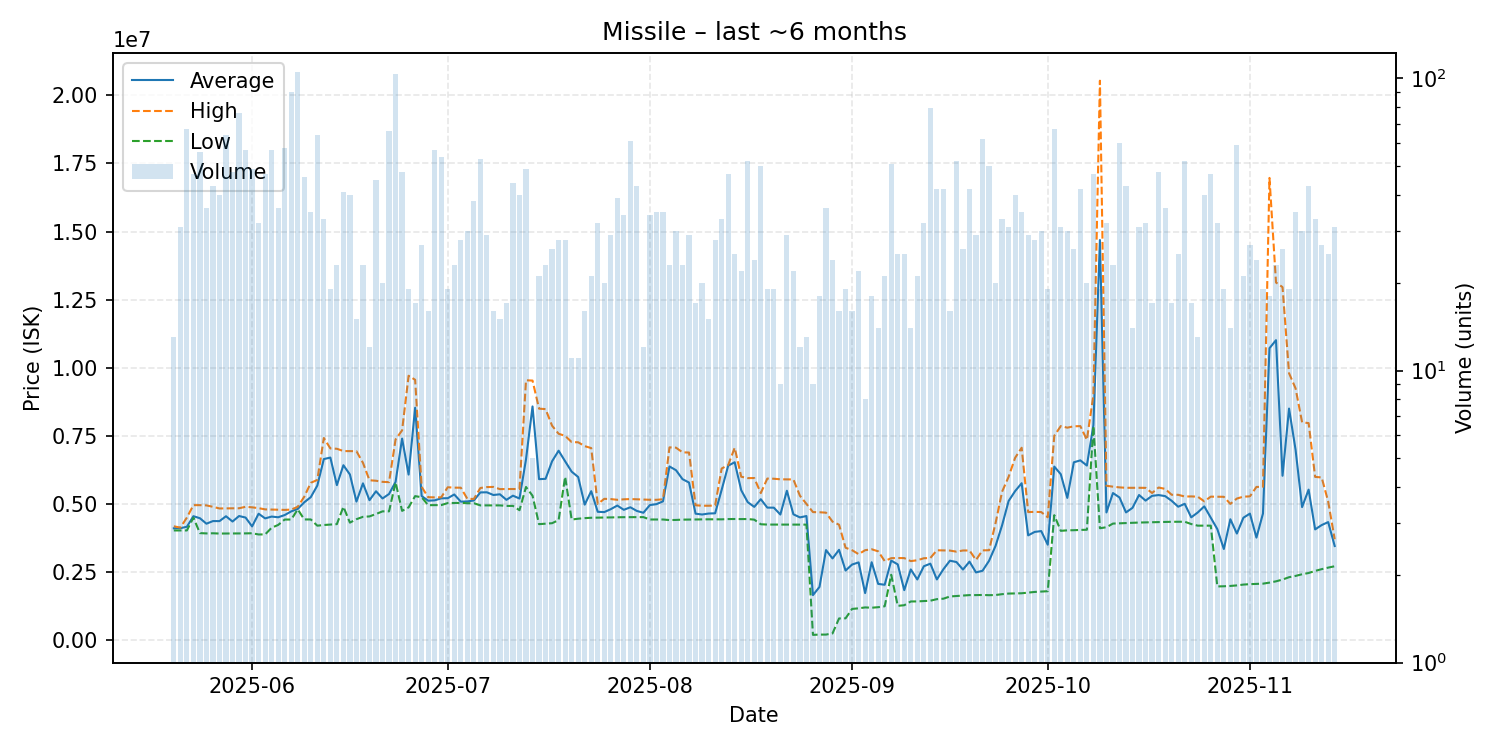

Source data for this figure (header and first rows):
date, average, highest, lowest, order_count, volume
2025-05-20, 4103846, 4177000, 4025000, 11, 13
2025-05-21, 4108742, 4129000, 4025000, 24, 31
2025-05-22, 4159388, 4497000, 4025000, 24, 67
2025-05-23, 4548298, 4954000, 4496000, 24, 47
2025-05-24, 4473375, 4954000, 3927000, 37, 56
2025-05-25, 4272667, 4945000, 3916000, 29, 36
2025-05-26, 4369326, 4893000, 3921000, 27, 43
2025-05-27, 4367650, 4832000, 3911000, 28, 40
2025-05-28, 4546578, 4836000, 3912000, 49, 64
2025-05-29, 4352396, 4838000, 3916000, 35, 48
2025-05-30, 4554816, 4839500, 3917000, 33, 76
2025-05-31, 4498439, 4893000, 3917000, 42, 57
2025-06-01, 4172878, 4874000, 3922000, 31, 49
2025-06-02, 4639625, 4844000, 3877500, 26, 32
2025-06-03, 4467915, 4798000, 3879000, 31, 47
2025-06-04, 4534175, 4793000, 4125000, 33, 57
2025-06-05, 4508972, 4784000, 4227000, 25, 36
2025-06-06, 4590466, 4780000, 4425000, 35, 58
2025-06-07, 4724389, 4790000, 4426000, 43, 90
2025-06-08, 4815000, 4895000, 4798000, 64, 105
2025-06-09, 5058478, 5264000, 4429000, 31, 46
2025-06-10, 5248057, 5773000, 4429000, 27, 35
2025-06-11, 5672453, 5881000, 4200000, 45, 64
2025-06-12, 6646030, 7420000, 4225000, 17, 33
2025-06-13, 6700842, 7037000, 4239000, 16, 19
2025-06-14, 5689261, 7024500, 4257000, 22, 23
2025-06-15, 6419976, 6940000, 4895000, 24, 41
2025-06-16, 6079775, 6938000, 4312000, 23, 40
2025-06-17, 5084667, 6935500, 4438000, 12, 15
2025-06-18, 5754174, 6507000, 4525000, 16, 23
2025-06-19, 5135250, 5868000, 4540000, 11, 12
2025-06-20, 5463978, 5850000, 4628000, 33, 45
2025-06-21, 5199200, 5810000, 4726000, 15, 20
2025-06-22, 5363939, 5799000, 4726000, 45, 66
2025-06-23, 5808000, 7366000, 5791500, 49, 104
2025-06-24, 7396979, 7700000, 4743000, 27, 48
2025-06-25, 6076316, 9706000, 4872500, 18, 19
2025-06-26, 8531471, 9557000, 5285500, 14, 17
2025-06-27, 5288407, 5625000, 5244500, 23, 27
2025-06-28, 5117188, 5245000, 4953000, 13, 16
2025-06-29, 5130509, 5240000, 4956000, 37, 57
2025-06-30, 5203870, 5242000, 4956000, 26, 54
2025-07-01, 5209421, 5611000, 5030000, 15, 19
2025-07-02, 5346087, 5596000, 5035000, 18, 23
2025-07-03, 5082107, 5595000, 5037000, 20, 28
2025-07-04, 5090267, 5189000, 5025000, 15, 30
2025-07-05, 5125105, 5180000, 5025000, 30, 38
2025-07-06, 5421623, 5584000, 4945000, 33, 53
2025-07-07, 5425793, 5617000, 4945000, 21, 29
2025-07-08, 5326375, 5623000, 4946000, 14, 16
2025-07-09, 5352867, 5542000, 4945000, 15, 15
2025-07-10, 5149176, 5546000, 4926000, 14, 17
2025-07-11, 5301864, 5545000, 4926000, 25, 44
2025-07-12, 5196650, 5546000, 4768000, 23, 40
2025-07-13, 6636408, 9539500, 5621000, 29, 49
2025-07-14, 8578800, 9528500, 5300000, 5, 5
2025-07-15, 5908095, 8498000, 4256000, 19, 21
2025-07-16, 5920609, 8480000, 4273000, 15, 23
2025-07-17, 6566192, 7870000, 4291000, 16, 26
2025-07-18, 6953679, 7575000, 4405000, 25, 28
... 119 more rows
